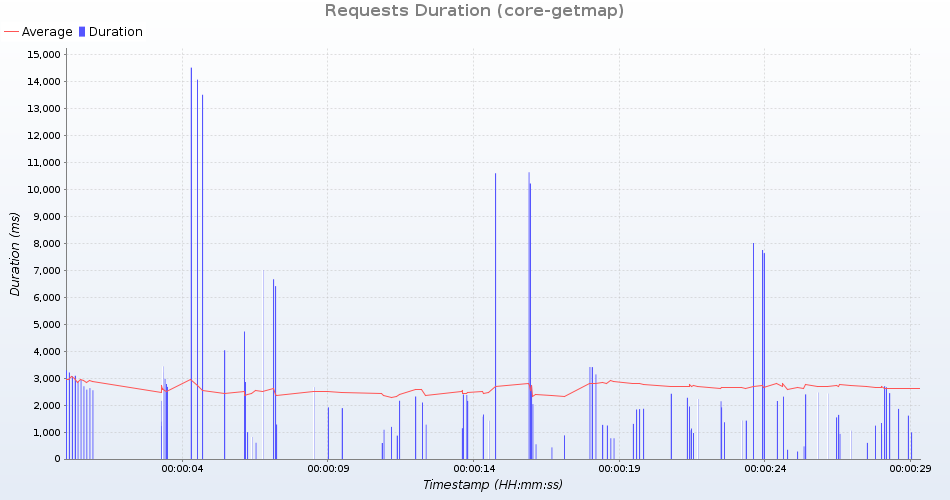

The table this chart was drawn from, first rows:
uri; count; total; min; average; max; standarddeviation; persecond; errors
GetMap /geoserver/test/wms?service=WMS&v…; 4; 5266; 1131; 1316; 1609; 197; 0; 0
GetMap /geoserver/test/wms?service=WMS&v…; 4; 6799; 771; 1699; 3088; 900; 0; 0
GetMap /geoserver/test/wms?service=WMS&v…; 3; 5614; 1364; 1871; 2678; 576; 0; 0
GetMap /geoserver/test/wms?service=WMS&v…; 3; 31376; 7640; 10458; 13513; 2403; 0; 0
GetMap /geoserver/test/wms?service=WMS&v…; 3; 1526; 278; 508; 818; 227; 0; 0
GetMap /geoserver/test/wms?service=WMS&v…; 4; 3850; 898; 962; 1000; 39; 0; 0
GetMap /geoserver/test/wms?service=WMS&v…; 4; 5378; 595; 1344; 2884; 934; 0; 0
GetMap /geoserver/test/wms?service=WMS&v…; 4; 5421; 1068; 1355; 1858; 300; 0; 0
GetMap /geoserver/test/wms?service=WMS&v…; 3; 5861; 1428; 1953; 2784; 594; 0; 0
GetMap /geoserver/test/wms?service=WMS&v…; 3; 8666; 2153; 2888; 4035; 821; 0; 0
GetMap /geoserver/test/wms?service=WMS&v…; 3; 12820; 2397; 4273; 7008; 1977; 0; 0
GetMap /geoserver/test/wms?service=WMS&v…; 4; 6686; 769; 1671; 3069; 917; 0; 0
GetMap /geoserver/test/wms?service=WMS&v…; 3; 32471; 7756; 10823; 14076; 2583; 0; 0
GetMap /geoserver/test/wms?service=WMS&v…; 4; 7077; 1190; 1769; 2697; 589; 0; 0
GetMap /geoserver/test/wms?service=WMS&v…; 4; 8648; 1950; 2162; 2446; 180; 0; 0
GetMap /geoserver/test/wms?service=WMS&v…; 3; 1882; 341; 627; 996; 273; 0; 0
GetMap /geoserver/test/wms?service=WMS&v…; 4; 9915; 2163; 2478; 2699; 208; 0; 0
GetMap /geoserver/test/wms?service=WMS&v…; 4; 9630; 1804; 2407; 3210; 510; 0; 0
GetMap /geoserver/test/wms?service=WMS&v…; 3; 9770; 2316; 3256; 4729; 1054; 0; 0
GetMap /geoserver/test/wms?service=WMS&v…; 4; 6220; 866; 1555; 2573; 709; 0; 0
GetMap /geoserver/test/wms?service=WMS&v…; 3; 6717; 1826; 2239; 2855; 443; 0; 0
GetMap /geoserver/test/wms?service=WMS&v…; 4; 9804; 2272; 2451; 2662; 161; 0; 0
GetMap /geoserver/test/wms?service=WMS&v…; 3; 5519; 1420; 1839; 2677; 592; 0; 0
GetMap /geoserver/test/wms?service=WMS&v…; 3; 11981; 2430; 3993; 6412; 1734; 0; 0
GetMap /geoserver/nasa/wms?service=WMS&v…; 4; 7377; 1266; 1844; 3287; 840; 0; 0
GetMap /geoserver/test/wms?service=WMS&v…; 3; 7952; 2142; 2650; 3435; 562; 0; 0
GetMap /geoserver/nasa/wms?service=WMS&v…; 4; 8760; 1245; 2190; 3211; 785; 0; 0
GetMap /geoserver/test/wms?service=WMS&v…; 4; 7090; 1085; 1772; 2932; 725; 0; 0
GetMap /geoserver/test/wms?service=WMS&v…; 3; 1947; 468; 649; 878; 170; 0; 0
GetMap /geoserver/test/wms?service=WMS&v…; 3; 12547; 2468; 4182; 6669; 1799; 0; 0
GetMap /geoserver/test/wms?service=WMS&v…; 3; 33137; 8013; 11045; 14523; 2676; 0; 0
GetMap /geoserver/test/wms?service=WMS&v…; 3; 7046; 1915; 2348; 2976; 454; 0; 0
